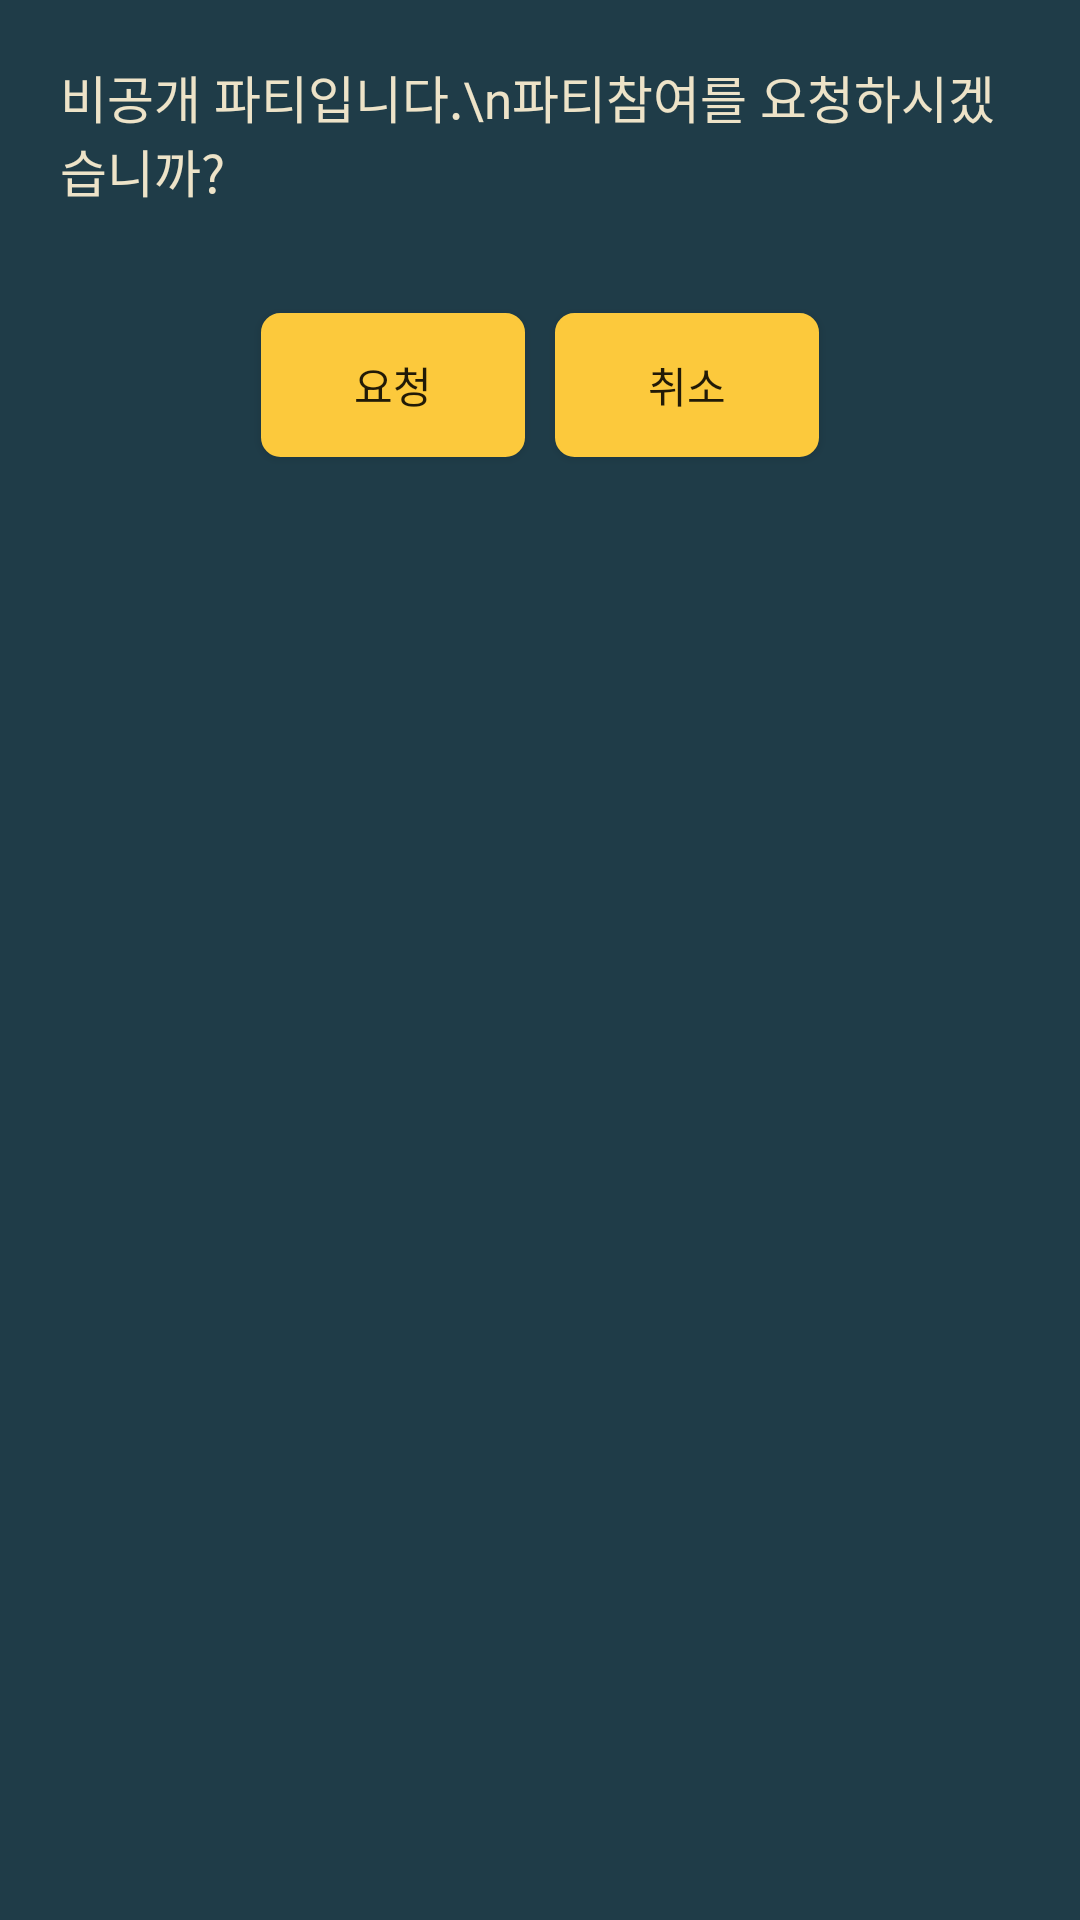

Android layout source for this screen:
<!-- AndroidManifest.xml: application theme Theme.MyApplication -->
<!-- res/layout/chat_join.xml -->
<?xml version="1.0" encoding="utf-8"?>
<LinearLayout xmlns:android="http://schemas.android.com/apk/res/android"
    android:orientation="vertical"
    android:layout_width="match_parent"
    android:layout_height="match_parent"
    android:background="@color/dark">
    <TextView
        android:id="@+id/title"
        android:layout_width="wrap_content"
        android:layout_height="wrap_content"
        android:layout_margin="20dp"
        android:fontFamily="@font/extrabold"
        android:text="비공개 파티입니다.\n파티참여를 요청하시겠습니까?"
        android:textColor="@color/light"
        android:textSize="17dp" />


    <LinearLayout
        android:layout_width="match_parent"
        android:layout_height="wrap_content"
        android:orientation="horizontal"
        android:layout_margin="10dp"
        android:gravity="center">
        <Button
            android:id="@+id/btnJoinPrimaryChat"
            android:layout_width="wrap_content"
            android:layout_height="wrap_content"
            android:layout_margin="5dp"
            android:background="@drawable/round_button"
            android:fontFamily="@font/extrabold"
            android:text="요청" />
        <Button
            android:id="@+id/btnJoinPrimaryChatCancel"
            android:layout_width="wrap_content"
            android:layout_height="wrap_content"
            android:layout_margin="5dp"
            android:background="@drawable/round_button"
            android:fontFamily="@font/extrabold"
            android:text="취소" />
    </LinearLayout>
</LinearLayout>
<!-- resources referenced by this layout -->
<resources>
  <color name="dark">#1F3C48</color>
  <color name="light">#EDE3C8</color>
  <!-- drawable round_button (drawable) -->
  <?xml version="1.0" encoding="utf-8"?>
  <selector xmlns:android="http://schemas.android.com/apk/res/android">
  
      
      <item android:state_pressed="false">
          <shape>
              
              <solid android:color="@color/yellow" />
              
              <stroke
                  android:width="1dp"
                  android:color="@color/yellow" />
              <corners
                  android:bottomRightRadius="6dp"
                  android:bottomLeftRadius="6dp"
                  android:topLeftRadius="6dp"
                  android:topRightRadius="6dp"/>
          </shape>
      </item>
  
      
      <item android:state_pressed="true">
          <shape>
              
              <solid android:color="@color/pink" />
              
              <stroke
                  android:width="1dp"
                  android:color="@color/pink" />
              
              <corners
                  android:bottomRightRadius="6dp"
                  android:bottomLeftRadius="6dp"
                  android:topLeftRadius="6dp"
                  android:topRightRadius="6dp"/>
          </shape>
      </item>
  
  </selector>
  <style name="Theme.MyApplication" parent="Theme.AppCompat.Light.NoActionBar">
          
          <item name="windowNoTitle">true</item>
  
          
          <item name="colorPrimary">@color/dark</item>
          <item name="colorPrimaryVariant">@color/dark</item>
          <item name="colorOnPrimary">@color/dark</item>
          
          <item name="colorSecondary">@color/teal_200</item>
          <item name="colorSecondaryVariant">@color/teal_700</item>
          <item name="colorOnSecondary">@color/black</item>
          
          <item name="android:statusBarColor" tools:targetApi="l">?attr/colorPrimaryVariant</item>
          
      </style>
  <color name="yellow">#FCC93C</color>
  <color name="pink">#E96467</color>
  <color name="teal_200">#FF03DAC5</color>
  <color name="teal_700">#FF018786</color>
  <color name="black">#FF000000</color>
</resources>
